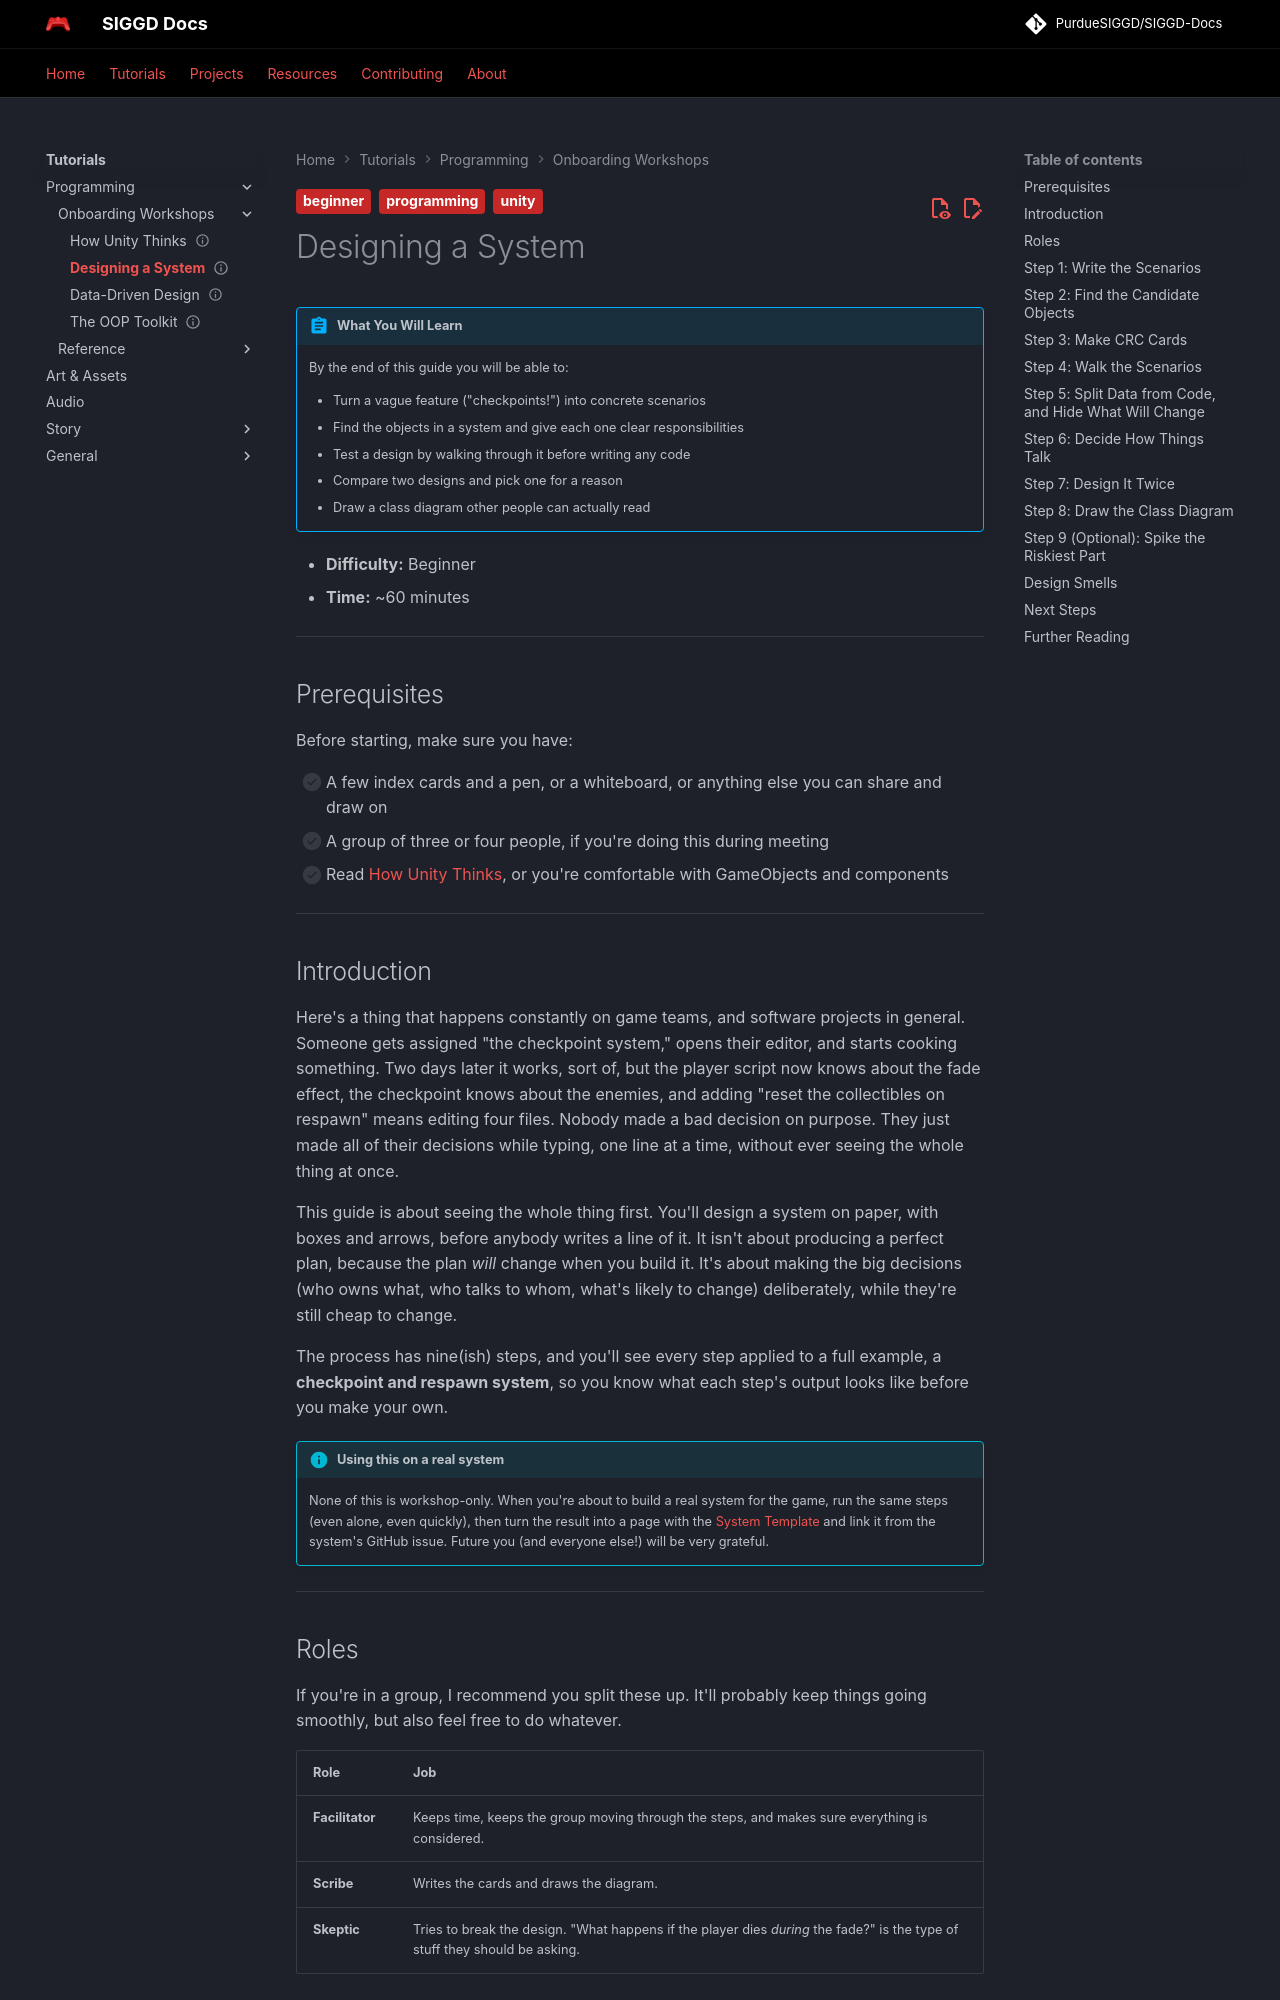

repository: PurdueSIGGD/SIGGD-Docs · page: tutorials/programming/designing-a-system/index.html · generator: mkdocs

---
title: "Designing a System"
description: "A repeatable process for designing a game system before you build it: scenarios, CRC cards, trade-offs, and a class diagram, with a full worked example."
tags:
  - programming
  - unity
  - beginner
difficulty: beginner   # beginner | intermediate | advanced
time_estimate: "60 minutes"
prerequisites:
  - "[How Unity Thinks](how-unity-thinks.md) (recommended)"
  - "Index cards or paper, and something to write with"
status: published   # draft | review | published
# author: "@github-username"  # only if committing someone else's work
---

# Designing a System

!!! abstract "What You Will Learn"
    By the end of this guide you will be able to:

    - Turn a vague feature ("checkpoints!") into concrete scenarios
    - Find the objects in a system and give each one clear responsibilities
    - Test a design by walking through it before writing any code
    - Compare two designs and pick one for a reason
    - Draw a class diagram other people can actually read

- **Difficulty:** Beginner
- **Time:** ~60 minutes

---

## Prerequisites

Before starting, make sure you have:

- [ ] A few index cards and a pen, or a whiteboard, or anything else you can share and draw on
- [ ] A group of three or four people, if you're doing this during meeting
- [ ] Read [How Unity Thinks](how-unity-thinks.md), or you're comfortable with GameObjects and components

---

## Introduction

Here's a thing that happens constantly on game teams, and software projects in general. Someone gets assigned "the checkpoint system," opens their editor, and starts cooking something. Two days later it works, sort of, but the player script now knows about the fade effect, the checkpoint knows about the enemies, and adding "reset the collectibles on respawn" means editing four files. Nobody made a bad decision on purpose. They just made all of their decisions while typing, one line at a time, without ever seeing the whole thing at once.

This guide is about seeing the whole thing first. You'll design a system on paper, with boxes and arrows, before anybody writes a line of it. It isn't about producing a perfect plan, because the plan *will* change when you build it. It's about making the big decisions (who owns what, who talks to whom, what's likely to change) deliberately, while they're still cheap to change.

The process has nine(ish) steps, and you'll see every step applied to a full example, a **checkpoint and respawn system**, so you know what each step's output looks like before you make your own.

!!! info "Using this on a real system"
    None of this is workshop-only. When you're about to build a real system for the game, run the same steps (even alone, even quickly), then turn the result into a page with the [System Template](../../contributing/templates/system-template.md) and link it from the system's GitHub issue. Future you (and everyone else!) will be very grateful.

---

## Roles

If you're in a group, I recommend you split these up. It'll probably keep things going smoothly, but also feel free to do whatever.

| Role | Job |
|---|---|
| **Facilitator** | Keeps time, keeps the group moving through the steps, and makes sure everything is considered. |
| **Scribe** | Writes the cards and draws the diagram. |
| **Skeptic** | Tries to break the design. "What happens if the player dies *during* the fade?" is the type of stuff they should be asking. |

---
